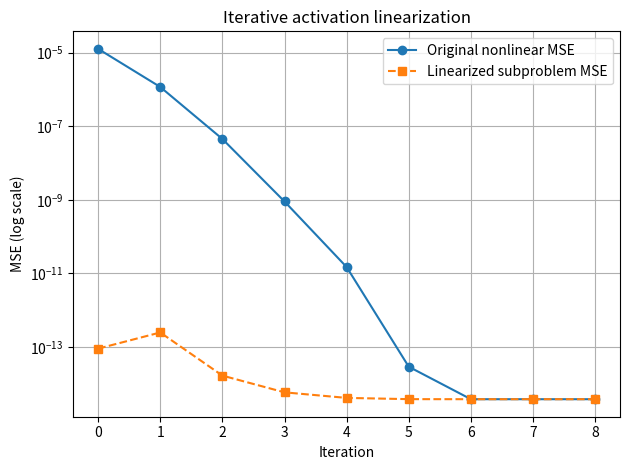
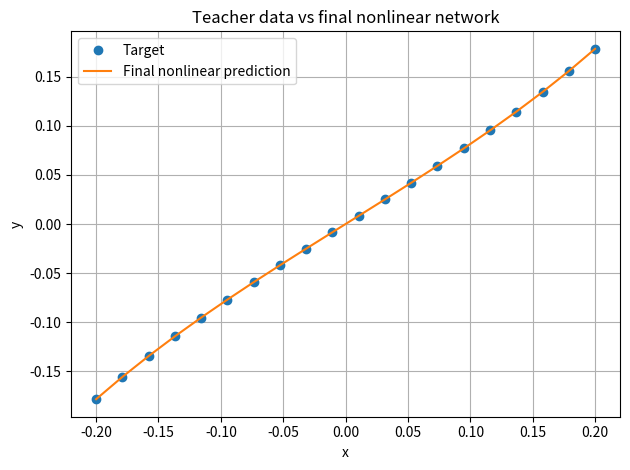

These charts were generated, in order, by the following Python code:

import numpy as np
import pandas as pd
import matplotlib.pyplot as plt
from scipy.optimize import least_squares

np.set_printoptions(precision=12, suppress=True)

# ============================================================
# 1. Network and zero-loss simulation data
# ============================================================

N = 20                       # N > 10
assert N > 10

def f(z):
    return z**3 + z

def fp(z):
    return 3.0 * z**2 + 1.0

def forward(x, w):
    """
    w = [a1, a2, a3]
    y = f(a1 * f(a2 * f(a3*x)))
    """
    a1, a2, a3 = w

    z3 = a3 * x
    h3 = f(z3)

    z2 = a2 * h3
    h2 = f(z2)

    z1 = a1 * h2
    yhat = f(z1)

    return yhat, (z1, z2, z3)


# Generate exact-fit teacher data
x = np.linspace(-0.2, 0.2, N)
w_teacher = np.array([0.8, 0.9, 1.1])

y, _ = forward(x, w_teacher)

print("=" * 65)
print("Teacher parameters:", w_teacher)
print("Initial data loss:",
      np.mean((forward(x, w_teacher)[0] - y)**2))

pd.DataFrame({"x": x, "y": y}).to_csv(
    "training_data.csv", index=False
)


# ============================================================
# 2. First-order Taylor linearization
# ============================================================

def tangent(z0):
    """
    f(z) ~= b + s*z
    """
    s = fp(z0)
    b = f(z0) - s * z0
    return s, b


def linearized_forward(x, w, refs):
    """
    Freeze the activation input of every layer for every sample.
    Optimize weights while keeping these tangent coefficients fixed.
    """
    a1, a2, a3 = w
    z1_ref, z2_ref, z3_ref = refs

    s1, b1 = tangent(z1_ref)
    s2, b2 = tangent(z2_ref)
    s3, b3 = tangent(z3_ref)

    # Layer 3
    h3_lin = b3 + s3 * (a3 * x)

    # Layer 2
    h2_lin = b2 + s2 * (a2 * h3_lin)

    # Layer 1 / output
    y_lin = b1 + s1 * (a1 * h2_lin)

    return y_lin


# ============================================================
# 3. Solve the fixed-linearization subproblem
# ============================================================

def solve_linearized_subproblem(x, y, refs, w_current):
    """
    Multistart numerical optimization.

    Important:
    This returns the best solution found among the starts.
    It does NOT certify global optimality.
    """
    starts = [
        w_current.copy(),
        np.array([0.5, 0.5, 0.5]),
        np.array([1.0, 1.0, 1.0]),
        np.array([0.8, 0.9, 1.1]),
        np.array([-0.8, 0.9, 1.1]),
    ]

    candidates = []

    for w0 in starts:
        result = least_squares(
            lambda w: linearized_forward(x, w, refs) - y,
            w0,
            max_nfev=10000,
            ftol=1e-13,
            xtol=1e-13,
            gtol=1e-13,
        )

        sse = np.sum(result.fun**2)
        candidates.append((sse, result.x, result))

    candidates.sort(key=lambda item: item[0])
    return candidates[0]


# ============================================================
# 4. Iteratively update all three layers
# ============================================================

def run_iterations(
    x,
    y,
    w0,
    max_iter=30,
    parameter_tol=1e-9,
):
    w = np.asarray(w0, dtype=float).copy()
    history = []

    for k in range(max_iter):

        # Current nonlinear network determines the tangent points
        _, refs = forward(x, w)

        # Solve the frozen-tangent network
        lin_sse, w_new, result = solve_linearized_subproblem(
            x, y, refs, w
        )

        # Evaluate the ORIGINAL nonlinear network
        y_new, new_refs = forward(x, w_new)
        nonlinear_sse = np.sum((y_new - y)**2)

        # Evaluate tangent points after the update
        tangent_change = np.sqrt(sum(
            np.mean((u - v)**2)
            for u, v in zip(refs, new_refs)
        ))

        history.append({
            "iteration": k,
            "a1": w_new[0],
            "a2": w_new[1],
            "a3": w_new[2],
            "linearized_MSE_best_found": lin_sse / len(x),
            "nonlinear_MSE": nonlinear_sse / len(x),
            "parameter_step": np.linalg.norm(w_new - w),
            "tangent_change_RMS": tangent_change,
            "optimizer_success": result.success,
            "optimizer_message": result.message,
        })

        print(
            f"iter={k:02d} | "
            f"w={w_new} | "
            f"linearized MSE={lin_sse/len(x):.4e} | "
            f"original MSE={nonlinear_sse/len(x):.4e}"
        )

        step = np.linalg.norm(w_new - w)
        w = w_new.copy()

        if step < parameter_tol:
            print("Stopping: parameter change is small.")
            break

    return w, pd.DataFrame(history)


# ============================================================
# 5. Run the experiment
# ============================================================

# Start near, but not exactly at, the teacher parameters.
w_initial = np.array([0.75, 0.85, 1.05])

print("\nInitial parameters:", w_initial)
print("Initial nonlinear MSE:",
      np.mean((forward(x, w_initial)[0] - y)**2))

w_final, hist = run_iterations(
    x, y, w_initial, max_iter=30
)

print("\n" + "=" * 65)
print("Teacher parameters:", w_teacher)
print("Initial parameters:", w_initial)
print("Final parameters:", w_final)

y_final, _ = forward(x, w_final)
print("Final original-network MSE:",
      np.mean((y_final - y)**2))

hist.to_csv("iteration_history.csv", index=False)

# ============================================================
# 6. Plot original loss and linearized subproblem loss
# ============================================================

plt.figure()
plt.semilogy(
    np.maximum(hist["nonlinear_MSE"].to_numpy(), 1e-30),
    "o-", label="Original nonlinear MSE"
)
plt.semilogy(
    np.maximum(
        hist["linearized_MSE_best_found"].to_numpy(), 1e-30
    ),
    "s--", label="Linearized subproblem MSE"
)
plt.xlabel("Iteration")
plt.ylabel("MSE (log scale)")
plt.title("Iterative activation linearization")
plt.grid(True)
plt.legend()
plt.tight_layout()
plt.savefig("loss_history.png", dpi=160)
plt.show()

# Compare predicted and target values
plt.figure()
plt.plot(x, y, "o", label="Target")
plt.plot(x, y_final, "-", label="Final nonlinear prediction")
plt.xlabel("x")
plt.ylabel("y")
plt.title("Teacher data vs final nonlinear network")
plt.grid(True)
plt.legend()
plt.tight_layout()
plt.savefig("prediction_comparison.png", dpi=160)
plt.show()
